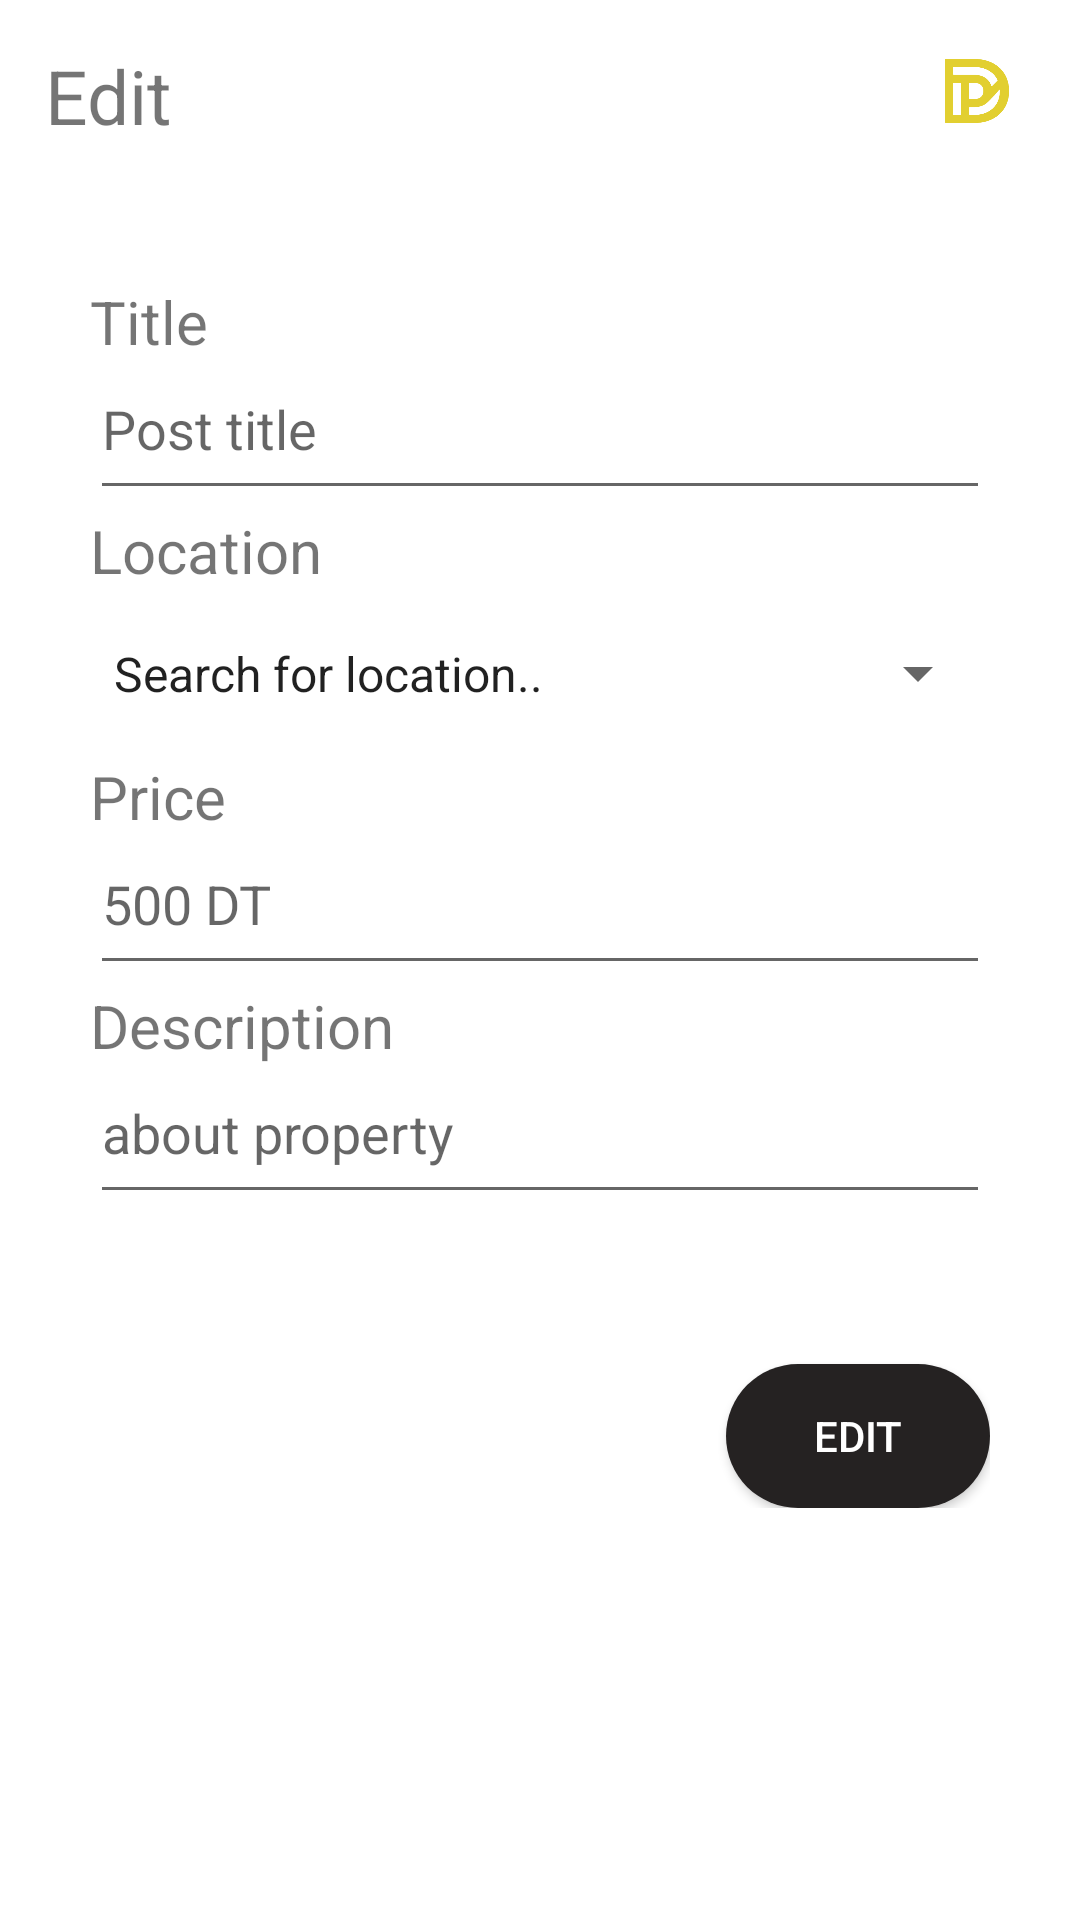

Write the Android layout XML for this screen, with the resource values it uses.
<!-- AndroidManifest.xml: application theme Theme.Delevrini -->
<!-- res/layout/fragment_chef_edit.xml -->
<?xml version="1.0" encoding="utf-8"?>
<LinearLayout xmlns:android="http://schemas.android.com/apk/res/android"
    xmlns:tools="http://schemas.android.com/tools"
    android:layout_width="match_parent"
    android:layout_height="match_parent"
    android:orientation="vertical"
    tools:context=".Chef.ChefEdit">
    <ScrollView
        android:layout_width="match_parent"
        android:layout_height="wrap_content"
        android:scrollbars="none">
        <LinearLayout
            android:layout_width="match_parent"
            android:layout_height="match_parent"
            android:orientation="vertical">
    <LinearLayout
        android:layout_width="match_parent"
        android:layout_height="wrap_content"
        android:orientation="horizontal"
        android:padding="15dp">

        <TextView
            android:layout_width="0dp"
            android:layout_height="wrap_content"
            android:layout_gravity="start"
            android:layout_weight="1"
            android:text="Edit"
            android:textSize="25sp" />

        <ImageView
            android:id="@+id/clickLogo"
            android:layout_width="30dp"
            android:layout_height="30dp"
            android:layout_gravity="end"
            android:src="@drawable/icon1" />
    </LinearLayout>

    <LinearLayout
        android:layout_width="match_parent"
        android:layout_height="match_parent"
        android:orientation="vertical"
        android:padding="30dp">

        <TextView
            android:layout_width="wrap_content"
            android:layout_height="wrap_content"
            android:inputType="textShortMessage"
            android:text="Title"
            android:textSize="20sp" />

        <EditText
            android:id="@+id/property_edit_title"
            android:layout_width="match_parent"
            android:layout_height="wrap_content"
            android:hint="Post title"
            android:maxLength="30"
            android:paddingBottom="15dp" />


        <TextView
            android:layout_width="wrap_content"
            android:layout_height="wrap_content"
            android:text="Location"
            android:textSize="20sp" />

        <LinearLayout
            android:layout_width="match_parent"
            android:layout_height="wrap_content"
            android:orientation="horizontal">

            <Spinner
                android:id="@+id/property_edit_location"
                style="@style/Widget.AppCompat.Spinner.DropDown"
                android:layout_width="0dp"
                android:layout_height="55dp"
                android:layout_weight="4"
                android:dropDownWidth="wrap_content"
                android:entries="@array/Search_for_location"
                android:gravity="center" />

        </LinearLayout>

        <TextView
            android:layout_width="wrap_content"
            android:layout_height="wrap_content"
            android:text="Price"
            android:textSize="20sp" />

        <EditText
            android:id="@+id/property_edit_price"
            android:layout_width="match_parent"
            android:layout_height="wrap_content"
            android:hint="500 DT"
            android:inputType="number"
            android:paddingBottom="15dp" />

        <TextView
            android:layout_width="wrap_content"
            android:layout_height="wrap_content"
            android:text="Description"
            android:textSize="20sp" />

        <EditText
            android:id="@+id/property_edit_description"
            android:layout_width="match_parent"
            android:layout_height="wrap_content"
            android:autoSizeTextType="uniform"
            android:hint="about property"
            android:inputType="textMultiLine"
            android:maxLength="200"
            android:paddingBottom="15dp" />

        
        
        
        
        
        
        


        <androidx.recyclerview.widget.RecyclerView
            android:id="@+id/list_add_picture"
            android:layout_width="match_parent"
            android:layout_height="40dp"
            android:layout_marginTop="10dp" />

        <android.widget.Button
            android:id="@+id/edit_property_button"
            android:layout_gravity="end"
            style="@style/MyDarkButton"
            android:text="Edit" />


    </LinearLayout>
        </LinearLayout>


    </ScrollView>
</LinearLayout>
<!-- resources referenced by this layout -->
<resources>
  <string-array name="Search_for_location">
          <item>Search for location..</item>
      </string-array>
  <!-- drawable icon1: png bitmap (drawable-v24, 3485 bytes) -->
  <style name="MyDarkButton" parent="@android:style/Widget.Button">
          <item name="android:background">@drawable/button_dark</item>
          <item name="android:textColor">@color/white</item>
          <item name="android:layout_width">wrap_content</item>
          <item name="android:clickable">true</item>
          <item name="android:textAppearance">?android:attr/textAppearanceButton</item>
          <item name="android:layout_height">wrap_content</item>
  
      </style>
  <style name="Theme.Delevrini" parent="Theme.MaterialComponents.DayNight.DarkActionBar">
          
          <item name="colorPrimary">@color/purple_500</item>
          <item name="colorPrimaryVariant">@color/purple_700</item>
          <item name="colorOnPrimary">@color/white</item>
          
          <item name="colorSecondary">@color/teal_200</item>
          <item name="colorSecondaryVariant">@color/teal_700</item>
          <item name="colorOnSecondary">@color/black</item>
          
          <item name="android:statusBarColor">?attr/colorPrimaryVariant</item>
          
      </style>
  <!-- drawable button_dark (drawable) -->
  <?xml version="1.0" encoding="utf-8"?>
  <selector xmlns:android="http://schemas.android.com/apk/res/android">
      <item android:state_enabled="true">
          <shape>
              <solid android:color="@color/accentcolor" />
              <corners android:radius="50dp" />
  
          </shape>
      </item>
  
      <item android:state_enabled="false">
          <shape>
              <solid android:color="#B4BDC1" />
              <corners android:radius="50dp" />
  
          </shape>
      </item>
  </selector>
  <color name="white">#FFFFFFFF</color>
  <color name="purple_500">#FFC107</color>
  <color name="purple_700">#FF3700B3</color>
  <color name="teal_200">#FF03DAC5</color>
  <color name="teal_700">#FF018786</color>
  <color name="black">#FF000000</color>
  <color name="accentcolor">#252222</color>
</resources>
